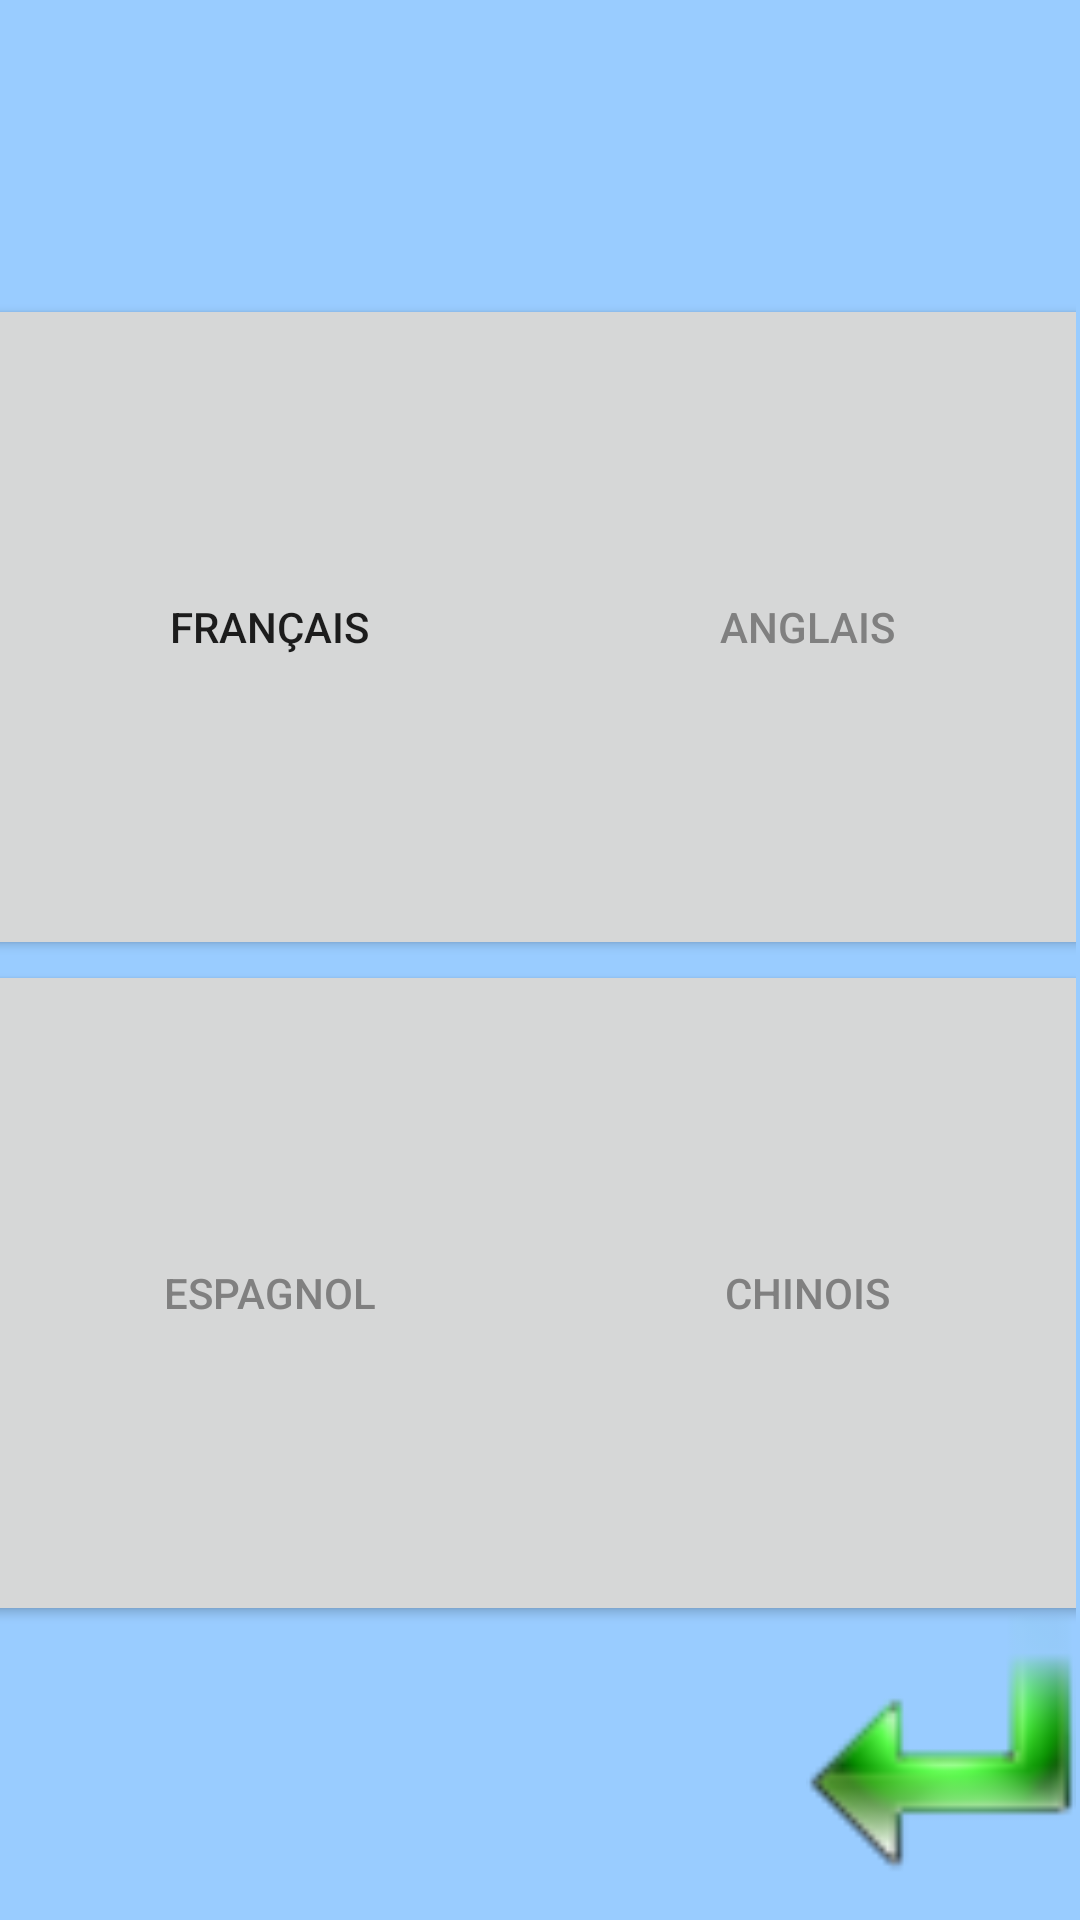

Write the Android layout XML for this screen, with the resource values it uses.
<!-- AndroidManifest.xml: application theme AppTheme -->
<!-- res/layout/language.xml -->
<?xml version="1.0" encoding="utf-8"?>
<LinearLayout xmlns:android="http://schemas.android.com/apk/res/android"
    android:orientation="horizontal" android:layout_width="match_parent"
    android:layout_height="match_parent"
    style="@style/blueBackground">

    <LinearLayout
        style="@style/blueBackground"
        xmlns:android="http://schemas.android.com/apk/res/android"
        android:orientation="horizontal"
        android:layout_width="match_parent"
        android:layout_height="match_parent"
        android:weightSum="1" >
        
        
        
        <LinearLayout
            android:orientation="vertical"
            android:layout_width="match_parent"
            android:layout_height="match_parent"
            android:layout_gravity="center_vertical"
            android:layout_weight="0.1" >
            
            
            
            <LinearLayout
                android:orientation="vertical"
                android:layout_width="match_parent"
                android:layout_height="match_parent"
                android:layout_weight="0.3" >
                
                <RelativeLayout
                    android:layout_width="match_parent"
                    android:layout_height="match_parent">
                    <ScrollView
                        android:layout_width="match_parent"
                        android:layout_height="match_parent"
                        android:id="@+id/scrollView2"
                        android:layout_gravity="center_horizontal"
                        android:scrollbars="vertical"
                        android:fillViewport="true">
                        <LinearLayout
                            android:orientation="vertical"
                            android:layout_width="match_parent"
                            android:layout_height="match_parent"
                            android:id="@+id/tuto_layout"
                            android:weightSum="1">
                            

                            <LinearLayout
                                android:orientation="horizontal"
                                android:layout_width="match_parent"
                                android:layout_height="match_parent">
                                <LinearLayout
                                    android:orientation="vertical"
                                    android:layout_width="wrap_content"
                                    android:layout_height="match_parent"
                                    android:gravity="center"
                                    android:layout_weight="0.50"
                                    android:weightSum="1">
                                    <Button
                                        android:layout_width="238dp"
                                        android:layout_height="wrap_content"
                                        android:text="@string/language_french"
                                        android:id="@+id/button"
                                        android:layout_gravity="center"
                                        android:layout_weight="0.32"
                                        style="@style/button_type1"/>

                                    <Button
                                        android:layout_width="238dp"
                                        android:layout_height="wrap_content"
                                        android:text="@string/language_spanish"
                                        android:id="@+id/button3"
                                        android:textColor="@color/grey"
                                        android:layout_gravity="center"
                                        android:layout_weight="0.32"
                                        android:clickable="false"
                                        style="@style/button_type1"/>

                                </LinearLayout>

                                <LinearLayout
                                    android:orientation="vertical"
                                    android:layout_width="wrap_content"
                                    android:layout_height="match_parent"
                                    android:gravity="center"
                                    android:layout_weight="0.50"
                                    android:weightSum="1">
                                    <Button
                                        android:layout_width="238dp"
                                        android:layout_height="wrap_content"
                                        android:text="@string/language_english"
                                        android:id="@+id/button5"
                                        android:layout_gravity="center"
                                        android:textColor="@color/grey"
                                        android:layout_weight="0.32"
                                        android:clickable="false"
                                        style="@style/button_type1"/>

                                    <Button
                                        android:layout_width="238dp"
                                        android:layout_height="wrap_content"
                                        android:text="@string/language_chinese"
                                        android:id="@+id/button6"
                                        android:layout_gravity="center"
                                        android:textColor="@color/grey"
                                        android:layout_weight="0.32"
                                        android:clickable="false"
                                        style="@style/button_type1"/>

                                </LinearLayout>
                            </LinearLayout>

                            

                        </LinearLayout>
                    </ScrollView>
                    <ImageButton
                        android:layout_width="90dp"
                        android:layout_height="90dp"
                        android:layout_marginRight="0dp"
                        android:layout_marginBottom="15dp"
                        android:id="@+id/language_back"
                        android:background="@drawable/back_arrow"
                        android:layout_alignParentRight="true"
                        android:layout_alignParentBottom="true"/>
                </RelativeLayout>
                
            </LinearLayout>
            
        </LinearLayout>
        <FrameLayout
            android:layout_width="15dp"
            android:layout_height="match_parent"/>
        
    </LinearLayout>
</LinearLayout>
<!-- resources referenced by this layout -->
<resources>
  <color name="grey">#808080</color>
  <!-- drawable back_arrow: png bitmap (drawable, 4105 bytes) -->
  <string name="language_chinese">CHINOIS</string>
  <string name="language_english">ANGLAIS</string>
  <string name="language_french">FRANÇAIS</string>
  <string name="language_spanish">ESPAGNOL</string>
  <style name="blueBackground">
  
          <item name="android:background">@color/background</item>
  
      </style>
  <style name="AppTheme" parent="Theme.AppCompat.Light.DarkActionBar">
          
          <item name="colorPrimary">@color/colorPrimary</item>
          <item name="colorPrimaryDark">@color/colorPrimaryDark</item>
          <item name="colorAccent">@color/colorAccent</item>
      </style>
  <color name="background">#99CCFF</color>
  <color name="colorPrimary">#3F51B5</color>
  <color name="colorPrimaryDark">#303F9F</color>
  <color name="colorAccent">#FF4081</color>
</resources>
